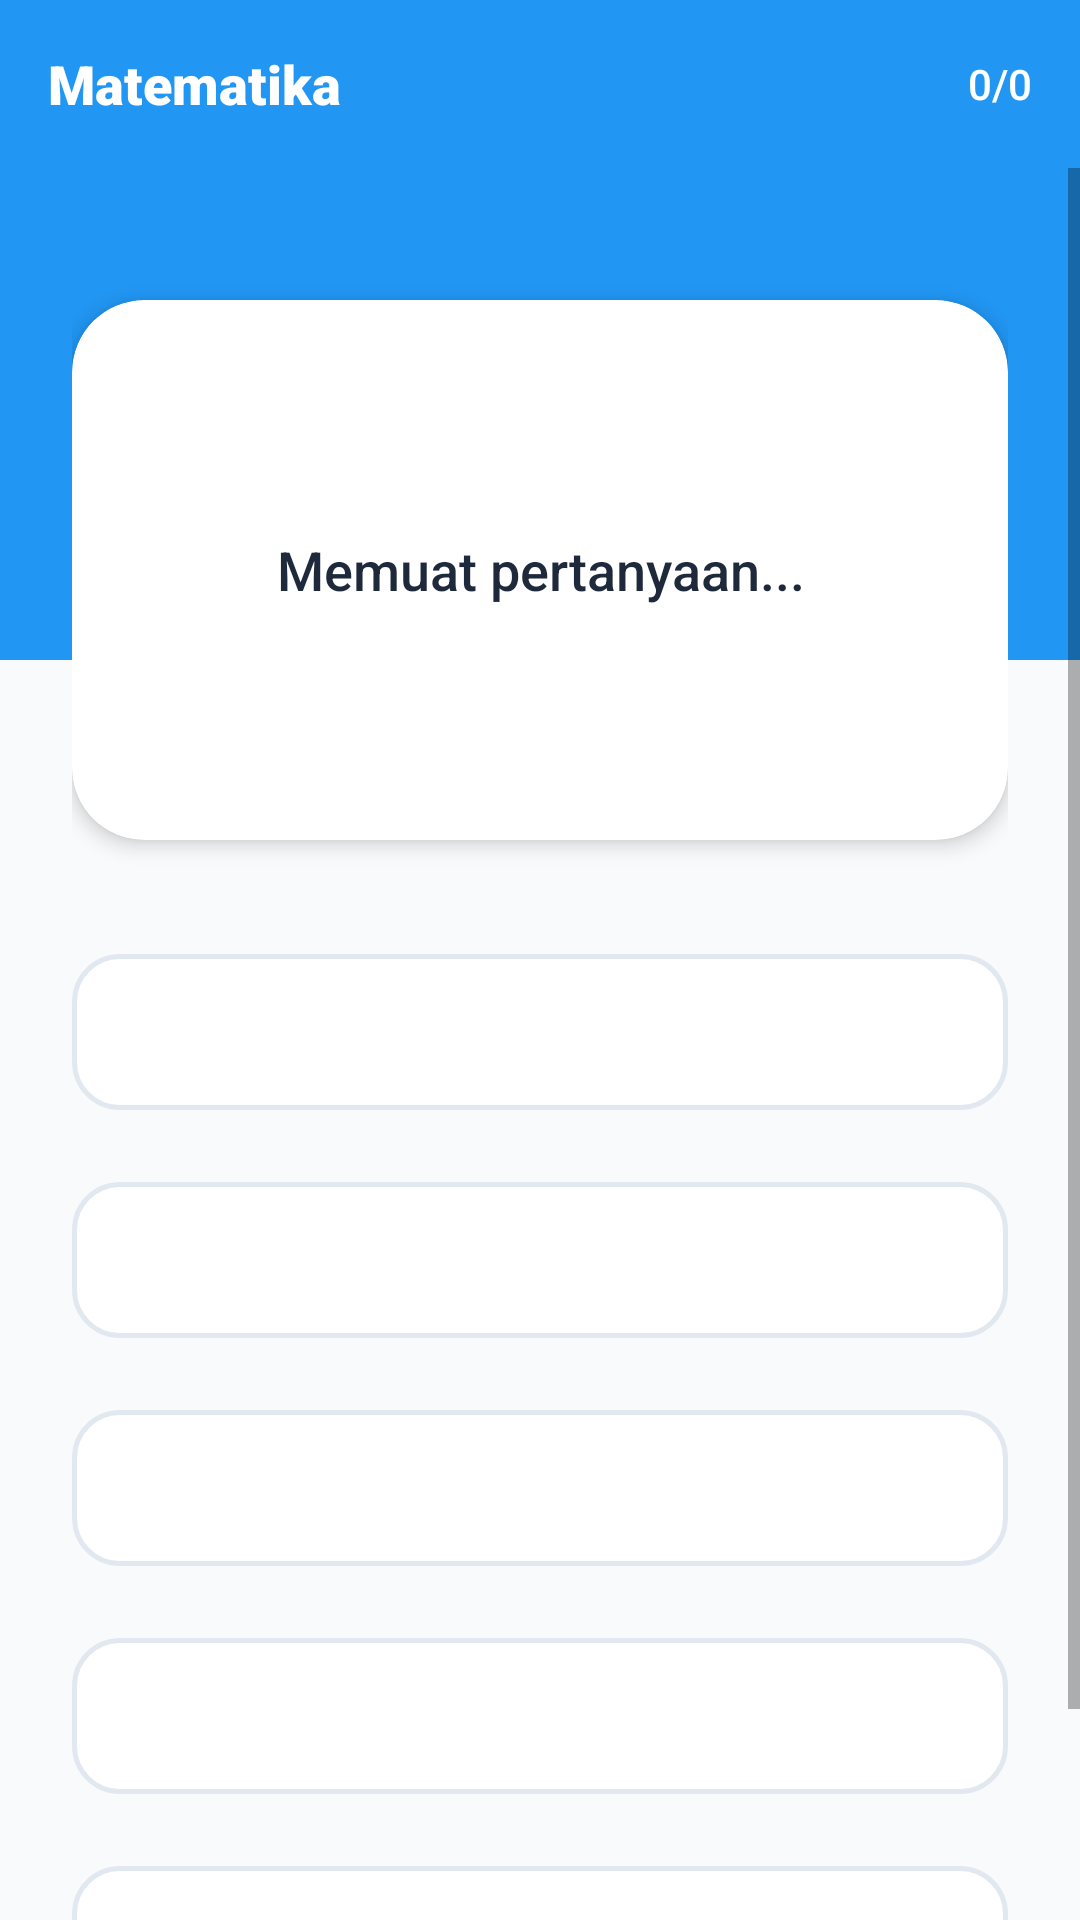

This screen was rendered from an Android layout file. Write that file and the resources it references.
<!-- AndroidManifest.xml: application theme Theme.PintarPedia -->
<!-- res/layout/activity_quiz_detail.xml -->
<?xml version="1.0" encoding="utf-8"?>
<RelativeLayout xmlns:android="http://schemas.android.com/apk/res/android"
    xmlns:app="http://schemas.android.com/apk/res-auto"
    xmlns:tools="http://schemas.android.com/tools"
    android:layout_width="match_parent"
    android:layout_height="match_parent"
    android:background="#F8FAFC">

    <View
        android:layout_width="match_parent"
        android:layout_height="220dp"
        android:background="#2196F3" />

    
    <RelativeLayout
        android:id="@+id/customToolbar"
        android:layout_width="match_parent"
        android:layout_height="?attr/actionBarSize"
        android:paddingHorizontal="16dp">

        <TextView
            android:id="@+id/tvSubjectTitle"
            android:layout_width="wrap_content"
            android:layout_height="wrap_content"
            android:layout_centerVertical="true"
            android:text="Matematika"
            android:textColor="@color/white"
            android:textSize="18sp"
            android:fontFamily="sans-serif-black"
            tools:ignore="HardcodedText" />

        <TextView
            android:id="@+id/tvProgress"
            android:layout_width="wrap_content"
            android:layout_height="wrap_content"
            android:layout_alignParentEnd="true"
            android:layout_centerVertical="true"
            android:text="0/0"
            android:textColor="@color/white"
            android:textSize="14sp"
            android:fontFamily="sans-serif-medium"
            tools:ignore="HardcodedText" />
    </RelativeLayout>

    <ScrollView
        android:layout_width="match_parent"
        android:layout_height="match_parent"
        android:layout_below="@id/customToolbar"
        android:fillViewport="true">

        <LinearLayout
            android:layout_width="match_parent"
            android:layout_height="wrap_content"
            android:orientation="vertical"
            android:paddingHorizontal="24dp"
            android:paddingBottom="40dp">

            <ProgressBar
                android:id="@+id/quizProgressBar"
                style="?android:attr/progressBarStyleHorizontal"
                android:layout_width="match_parent"
                android:layout_height="8dp"
                android:layout_marginTop="12dp"
                android:progressDrawable="@drawable/custom_progress_bar" />

            <com.google.android.material.card.MaterialCardView
                android:id="@+id/cardQuestion"
                android:layout_width="match_parent"
                android:layout_height="wrap_content"
                android:layout_marginTop="24dp"
                app:cardCornerRadius="24dp"
                app:cardElevation="4dp"
                app:strokeWidth="0dp">

                <LinearLayout
                    android:layout_width="match_parent"
                    android:layout_height="wrap_content"
                    android:minHeight="180dp"
                    android:gravity="center"
                    android:orientation="vertical"
                    android:padding="24dp">

                    <ImageView
                        android:id="@+id/ivGambarSoalUser"
                        android:layout_width="match_parent"
                        android:layout_height="wrap_content"
                        android:layout_marginBottom="15dp"
                        android:adjustViewBounds="true"
                        android:scaleType="fitCenter"
                        android:visibility="gone"
                        android:contentDescription="Gambar Soal"
                        tools:visibility="visible"
                        tools:src="@android:drawable/ic_menu_gallery" />

                    <TextView
                        android:id="@+id/tvQuestion"
                        android:layout_width="match_parent"
                        android:layout_height="wrap_content"
                        android:text="Memuat pertanyaan..."
                        android:textColor="#1E293B"
                        android:textSize="18sp"
                        android:textAlignment="center"
                        android:lineSpacingExtra="6dp"
                        android:fontFamily="sans-serif-medium"
                        tools:ignore="HardcodedText" />
                </LinearLayout>
            </com.google.android.material.card.MaterialCardView>

            <LinearLayout
                android:layout_width="match_parent"
                android:layout_height="wrap_content"
                android:layout_marginTop="32dp"
                android:orientation="vertical">

                <com.google.android.material.button.MaterialButton
                    android:id="@+id/btnOpt1"
                    style="@style/Widget.MaterialComponents.Button.UnelevatedButton"
                    android:layout_width="match_parent"
                    android:layout_height="64dp"
                    android:layout_marginBottom="12dp"
                    android:textAllCaps="false"
                    android:textColor="#1E293B"
                    android:textSize="16sp"
                    android:textAlignment="textStart"
                    android:paddingHorizontal="20dp"
                    app:backgroundTint="@color/white"
                    app:cornerRadius="16dp"
                    app:strokeColor="#E2E8F0"
                    app:strokeWidth="1.5dp"
                    tools:text="Opsi A" />

                <com.google.android.material.button.MaterialButton
                    android:id="@+id/btnOpt2"
                    style="@style/Widget.MaterialComponents.Button.UnelevatedButton"
                    android:layout_width="match_parent"
                    android:layout_height="64dp"
                    android:layout_marginBottom="12dp"
                    android:textAllCaps="false"
                    android:textColor="#1E293B"
                    android:textSize="16sp"
                    android:textAlignment="textStart"
                    android:paddingHorizontal="20dp"
                    app:backgroundTint="@color/white"
                    app:cornerRadius="16dp"
                    app:strokeColor="#E2E8F0"
                    app:strokeWidth="1.5dp"
                    tools:text="Opsi B" />

                <com.google.android.material.button.MaterialButton
                    android:id="@+id/btnOpt3"
                    style="@style/Widget.MaterialComponents.Button.UnelevatedButton"
                    android:layout_width="match_parent"
                    android:layout_height="64dp"
                    android:layout_marginBottom="12dp"
                    android:textAllCaps="false"
                    android:textColor="#1E293B"
                    android:textSize="16sp"
                    android:textAlignment="textStart"
                    android:paddingHorizontal="20dp"
                    app:backgroundTint="@color/white"
                    app:cornerRadius="16dp"
                    app:strokeColor="#E2E8F0"
                    app:strokeWidth="1.5dp"
                    tools:text="Opsi C" />

                <com.google.android.material.button.MaterialButton
                    android:id="@+id/btnOpt4"
                    style="@style/Widget.MaterialComponents.Button.UnelevatedButton"
                    android:layout_width="match_parent"
                    android:layout_height="64dp"
                    android:layout_marginBottom="12dp"
                    android:textAllCaps="false"
                    android:textColor="#1E293B"
                    android:textSize="16sp"
                    android:textAlignment="textStart"
                    android:paddingHorizontal="20dp"
                    app:backgroundTint="@color/white"
                    app:cornerRadius="16dp"
                    app:strokeColor="#E2E8F0"
                    app:strokeWidth="1.5dp"
                    tools:text="Opsi D" />

                <com.google.android.material.button.MaterialButton
                    android:id="@+id/btnOpt5"
                    style="@style/Widget.MaterialComponents.Button.UnelevatedButton"
                    android:layout_width="match_parent"
                    android:layout_height="64dp"
                    android:textAllCaps="false"
                    android:textColor="#1E293B"
                    android:textSize="16sp"
                    android:textAlignment="textStart"
                    android:paddingHorizontal="20dp"
                    app:backgroundTint="@color/white"
                    app:cornerRadius="16dp"
                    app:strokeColor="#E2E8F0"
                    app:strokeWidth="1.5dp"
                    tools:text="Opsi E" />

            </LinearLayout>
        </LinearLayout>
    </ScrollView>
</RelativeLayout>
<!-- resources referenced by this layout -->
<resources>
  <color name="white">#FFFFFF</color>
  <!-- drawable custom_progress_bar (drawable) -->
  <?xml version="1.0" encoding="utf-8"?>
  <layer-list xmlns:android="http://schemas.android.com/apk/res/android">
      <item android:id="@android:id/background">
          <shape>
              <corners android:radius="10dp" />
              <color android:color="#40FFFFFF" />
          </shape>
      </item>
      <item android:id="@android:id/progress">
          <clip>
              <shape>
                  <corners android:radius="10dp" />
                  <color android:color="#F4B400" />
              </shape>
          </clip>
      </item>
  </layer-list>
  <style name="Theme.PintarPedia" parent="Theme.MaterialComponents.Light.NoActionBar">
          <item name="colorPrimary">#2196F3</item>
          <item name="colorPrimaryVariant">#1976D2</item>
          <item name="colorOnPrimary">@color/white</item>
          <item name="android:windowBackground">@color/white</item>
          <item name="android:statusBarColor">#2196F3</item>
          <item name="android:windowLightStatusBar">false</item>
      </style>
</resources>
